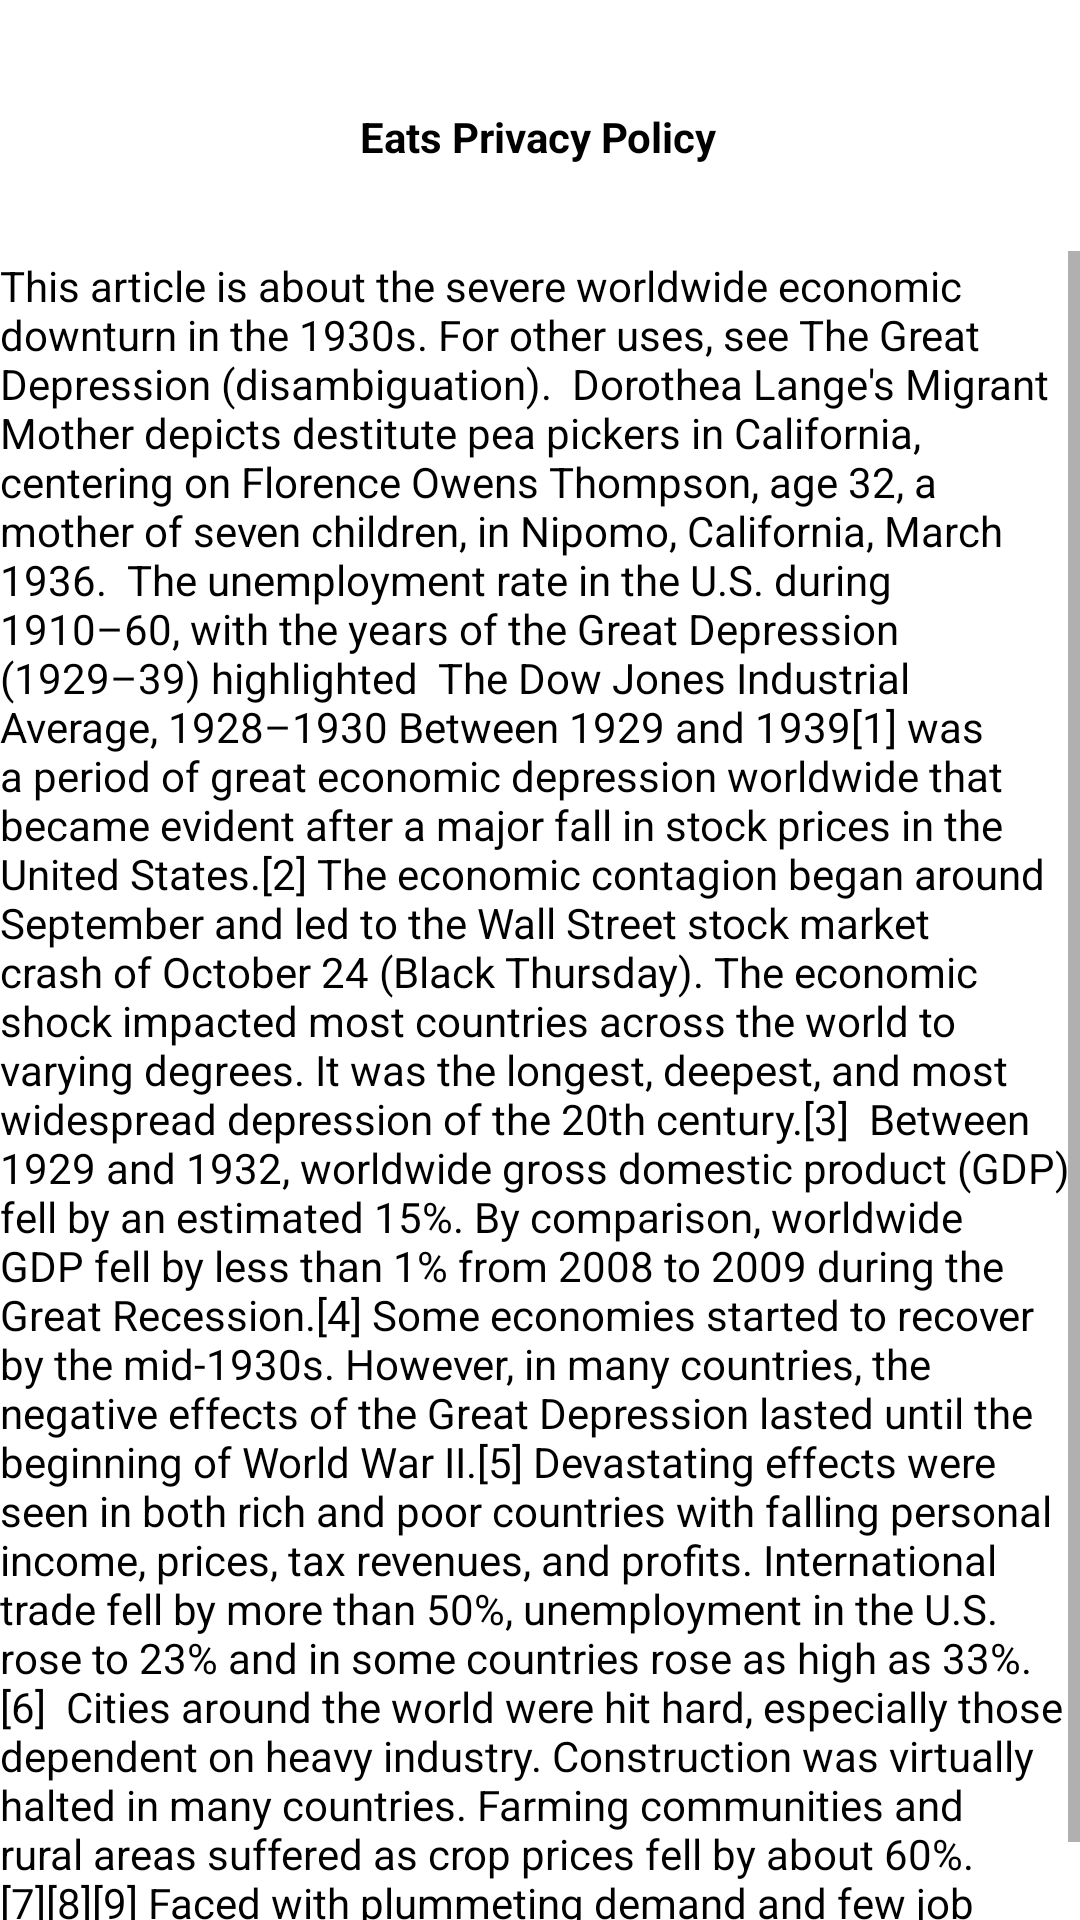

Android layout source for this screen:
<!-- AndroidManifest.xml: application theme Theme.Eats -->
<!-- res/layout/activity_view_privacy_policy.xml -->
<?xml version="1.0" encoding="utf-8"?>
<androidx.constraintlayout.widget.ConstraintLayout xmlns:android="http://schemas.android.com/apk/res/android"
    xmlns:app="http://schemas.android.com/apk/res-auto"
    xmlns:tools="http://schemas.android.com/tools"
    android:layout_width="match_parent"
    android:layout_height="match_parent"
    android:isScrollContainer="true"
    tools:context=".Activities.ViewPrivacyPolicy">

    <TextView
        android:id="@+id/privacyPolicyHeading"
        android:layout_width="wrap_content"
        android:layout_height="wrap_content"
        android:layout_marginTop="36dp"
        android:text="Eats Privacy Policy"
        android:textColor="@color/black"
        android:textStyle="bold"
        app:layout_constraintEnd_toEndOf="parent"
        app:layout_constraintHorizontal_bias="0.498"
        app:layout_constraintStart_toStartOf="parent"
        app:layout_constraintTop_toTopOf="parent"
        tools:textAppearance="@style/TextAppearance.AppCompat.Large" />

    <ScrollView
        android:id="@+id/scrollViewContainer"
        android:layout_width="wrap_content"
        android:layout_height="wrap_content"
        android:layout_marginTop="112dp"
        app:layout_constraintBottom_toBottomOf="parent"
        app:layout_constraintEnd_toEndOf="parent"
        app:layout_constraintStart_toStartOf="parent"
        app:layout_constraintTop_toBottomOf="@+id/privacyPolicyHeading">


        <TextView
            android:id="@+id/privacyPolicy"
            android:layout_width="match_parent"
            android:layout_height="match_parent"
            android:layout_marginTop="2dp"
            android:text="This article is about the severe worldwide economic downturn in the 1930s. For other uses, see The Great Depression (disambiguation).  Dorothea Lange's Migrant Mother depicts destitute pea pickers in California, centering on Florence Owens Thompson, age 32, a mother of seven children, in Nipomo, California, March 1936.  The unemployment rate in the U.S. during 1910–60, with the years of the Great Depression (1929–39) highlighted  The Dow Jones Industrial Average, 1928–1930 Between 1929 and 1939[1] was a period of great economic depression worldwide that became evident after a major fall in stock prices in the United States.[2] The economic contagion began around September and led to the Wall Street stock market crash of October 24 (Black Thursday). The economic shock impacted most countries across the world to varying degrees. It was the longest, deepest, and most widespread depression of the 20th century.[3]  Between 1929 and 1932, worldwide gross domestic product (GDP) fell by an estimated 15%. By comparison, worldwide GDP fell by less than 1% from 2008 to 2009 during the Great Recession.[4] Some economies started to recover by the mid-1930s. However, in many countries, the negative effects of the Great Depression lasted until the beginning of World War II.[5] Devastating effects were seen in both rich and poor countries with falling personal income, prices, tax revenues, and profits. International trade fell by more than 50%, unemployment in the U.S. rose to 23% and in some countries rose as high as 33%.[6]  Cities around the world were hit hard, especially those dependent on heavy industry. Construction was virtually halted in many countries. Farming communities and rural areas suffered as crop prices fell by about 60%.[7][8][9] Faced with plummeting demand and few job alternatives, areas dependent on primary sector industries suffered the most.[10]  Economic historians usually consider the catalyst of the Great Depression to be the sudden devastating collapse of U.S. stock market prices, starting on October 24, 1929. However, some dispute this conclusion, seeing the stock crash less as a cause of the Depression and more as a symptom of the rising nervousness of investors partly due to gradual price declines caused by falling sales of consumer goods (as a result of overproduction because of new production techniques, falling exports and income inequality, among other factors) that had already been underway as part of a gradual Depression.[6][11]"
            android:textColor="@color/black"
            app:layout_constraintBottom_toBottomOf="parent"
            app:layout_constraintEnd_toEndOf="parent"
            app:layout_constraintStart_toStartOf="parent"
            app:layout_constraintTop_toBottomOf="@+id/privacyPolicyHeading"
            app:layout_constraintVertical_bias="1.0"
            tools:textAppearance="@style/TextAppearance.AppCompat.Body2" />

    </ScrollView>


</androidx.constraintlayout.widget.ConstraintLayout>
<!-- resources referenced by this layout -->
<resources>
  <color name="black">#FF000000</color>
  <style name="Theme.Eats" parent="Theme.MaterialComponents.DayNight">
          
          <item name="colorPrimary">@color/purple_500</item>
          <item name="colorPrimaryVariant">@color/purple_700</item>
          <item name="colorOnPrimary">@color/white</item>
          
          <item name="colorSecondary">@color/teal_200</item>
          <item name="colorSecondaryVariant">@color/teal_700</item>
          <item name="colorOnSecondary">@color/black</item>
          
          <item name="android:statusBarColor" tools:targetApi="l">?attr/colorPrimaryVariant</item>
          
      </style>
  <color name="purple_500">#FF6200EE</color>
  <color name="purple_700">#FF3700B3</color>
  <color name="white">#FFFFFFFF</color>
  <color name="teal_200">#FF03DAC5</color>
  <color name="teal_700">#FF018786</color>
</resources>
